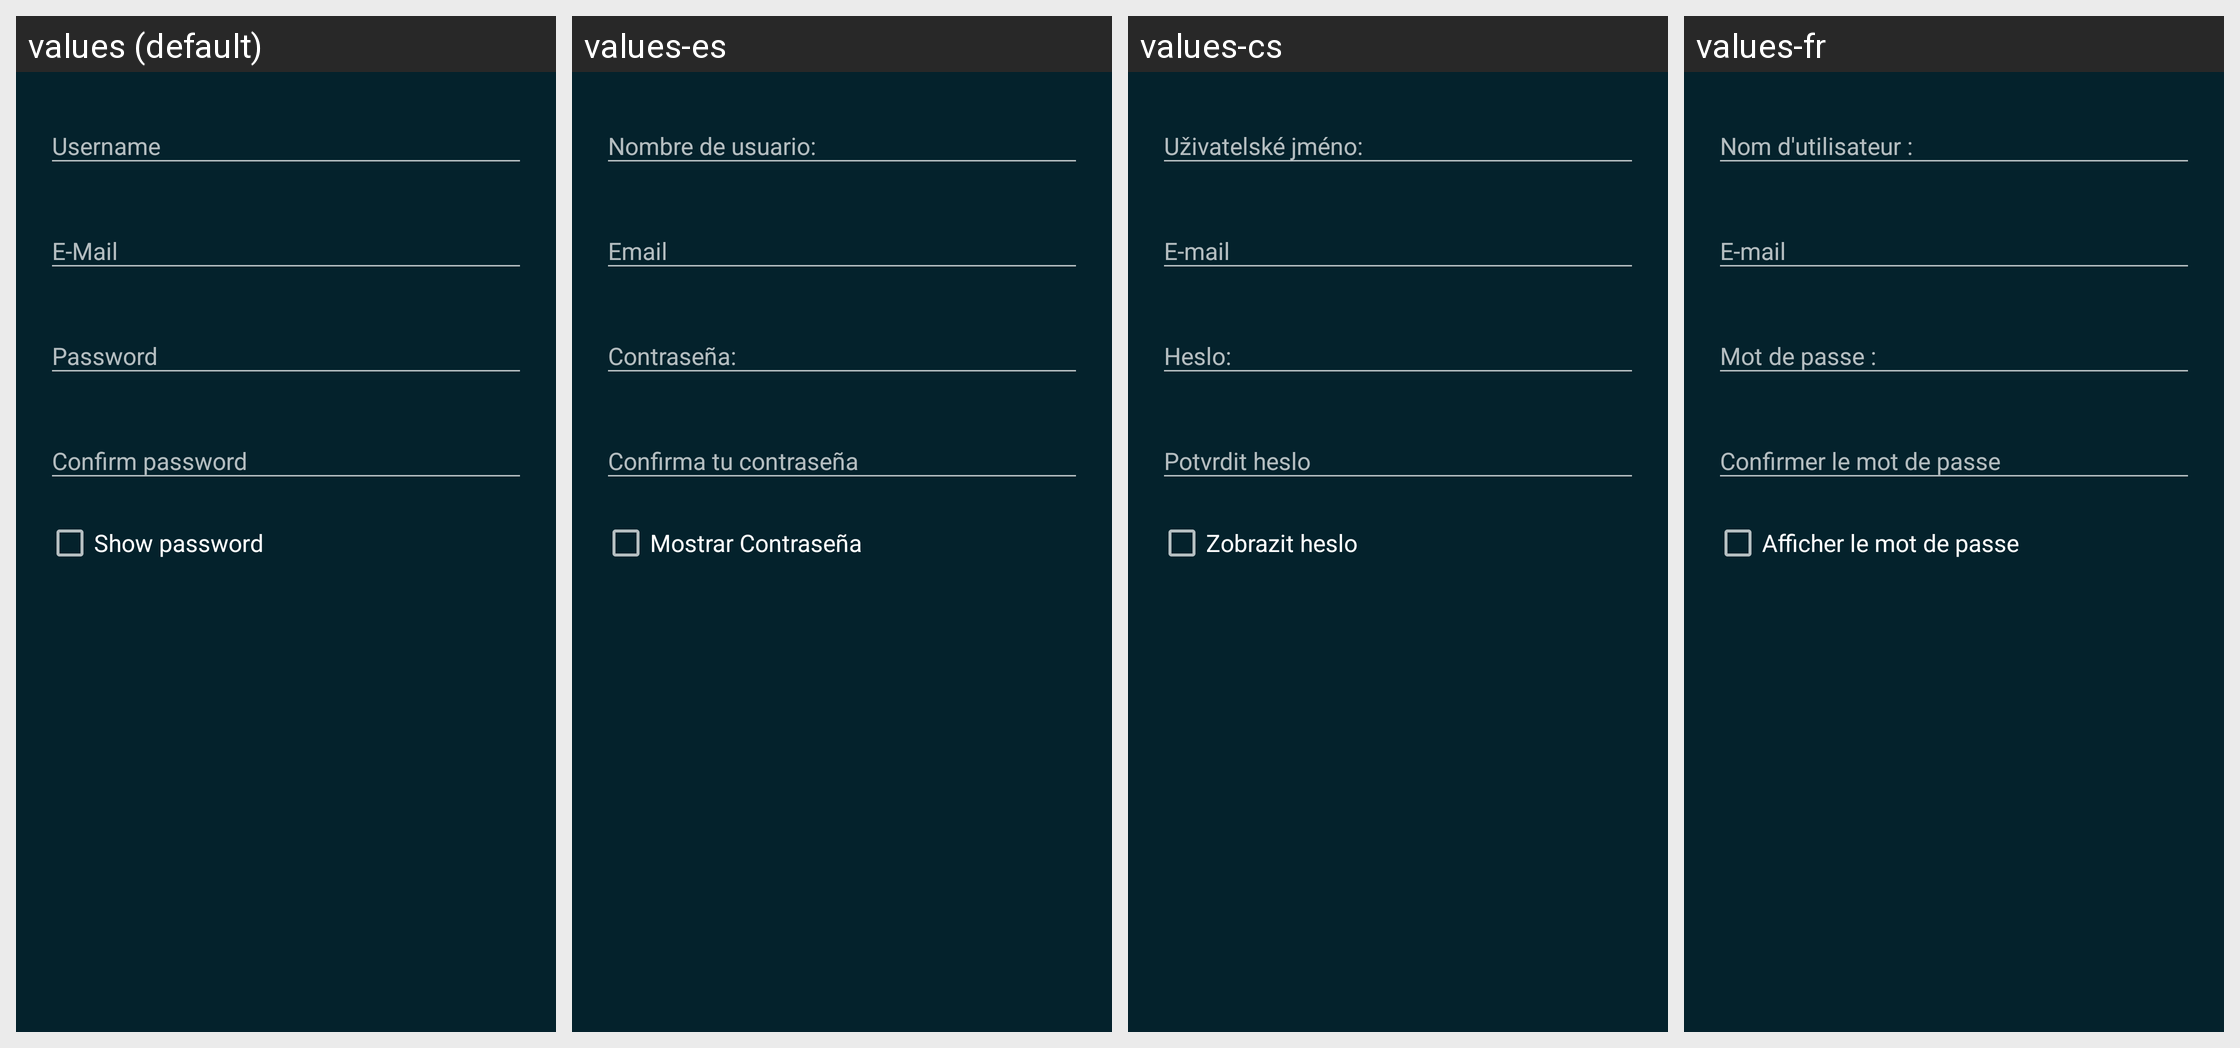

For this localized Android screen grid, give each drawn string resource with its value in every locale shown.
Android screen res/layout/dialog_register.xml rendered under 4 locales, left to right: values (default), values-es, values-cs, values-fr. Device: Nexus 5 (rendered at 1080×1920; each locale shown at half size, 540×960, under a caption strip naming it); theme Catroid.
Other locales in the repository, not shown: values-ar, values-az, values-bg, values-bs, values-ca, values-da, values-de, values-el, values-en-rAU, values-en-rCA, values-en-rGB, values-fa, values-gl, values-gu, values-hi, values-hr, values-hu, values-in, values-it, values-iw, values-ja, values-kk, values-kn, values-ko, values-lt, values-mk, values-ml, values-ms, values-nl, values-no, values-pl, values-pt, values-pt-rBR, values-ro, values-ru, values-sd, values-sk, values-sl, values-sq, values-sr-rCS, values-sr-rSP, values-sv, values-sw, values-ta, values-te, values-th, values-tr, values-ur, values-vi, values-zh-rCN, values-zh-rTW.
Strings drawn on this screen, with the default value and each locale's value (text and hints the layout hard-codes, and strings that could not be matched under every locale, appear in the picture but are not listed):

username
  values: Username
  values-es: Nombre de usuario:
  values-cs: Uživatelské jméno:
  values-fr: Nom d'utilisateur :

accountName
  values: E-Mail
  values-es: Email
  values-cs: E-mail
  values-fr: E-mail

password
  values: Password
  values-es: Contraseña:
  values-cs: Heslo:
  values-fr: Mot de passe :

password_confirm
  values: Confirm password
  values-es: Confirma tu contraseña
  values-cs: Potvrdit heslo
  values-fr: Confirmer le mot de passe

show_password
  values: Show password
  values-es: Mostrar Contraseña
  values-cs: Zobrazit heslo
  values-fr: Afficher le mot de passe
